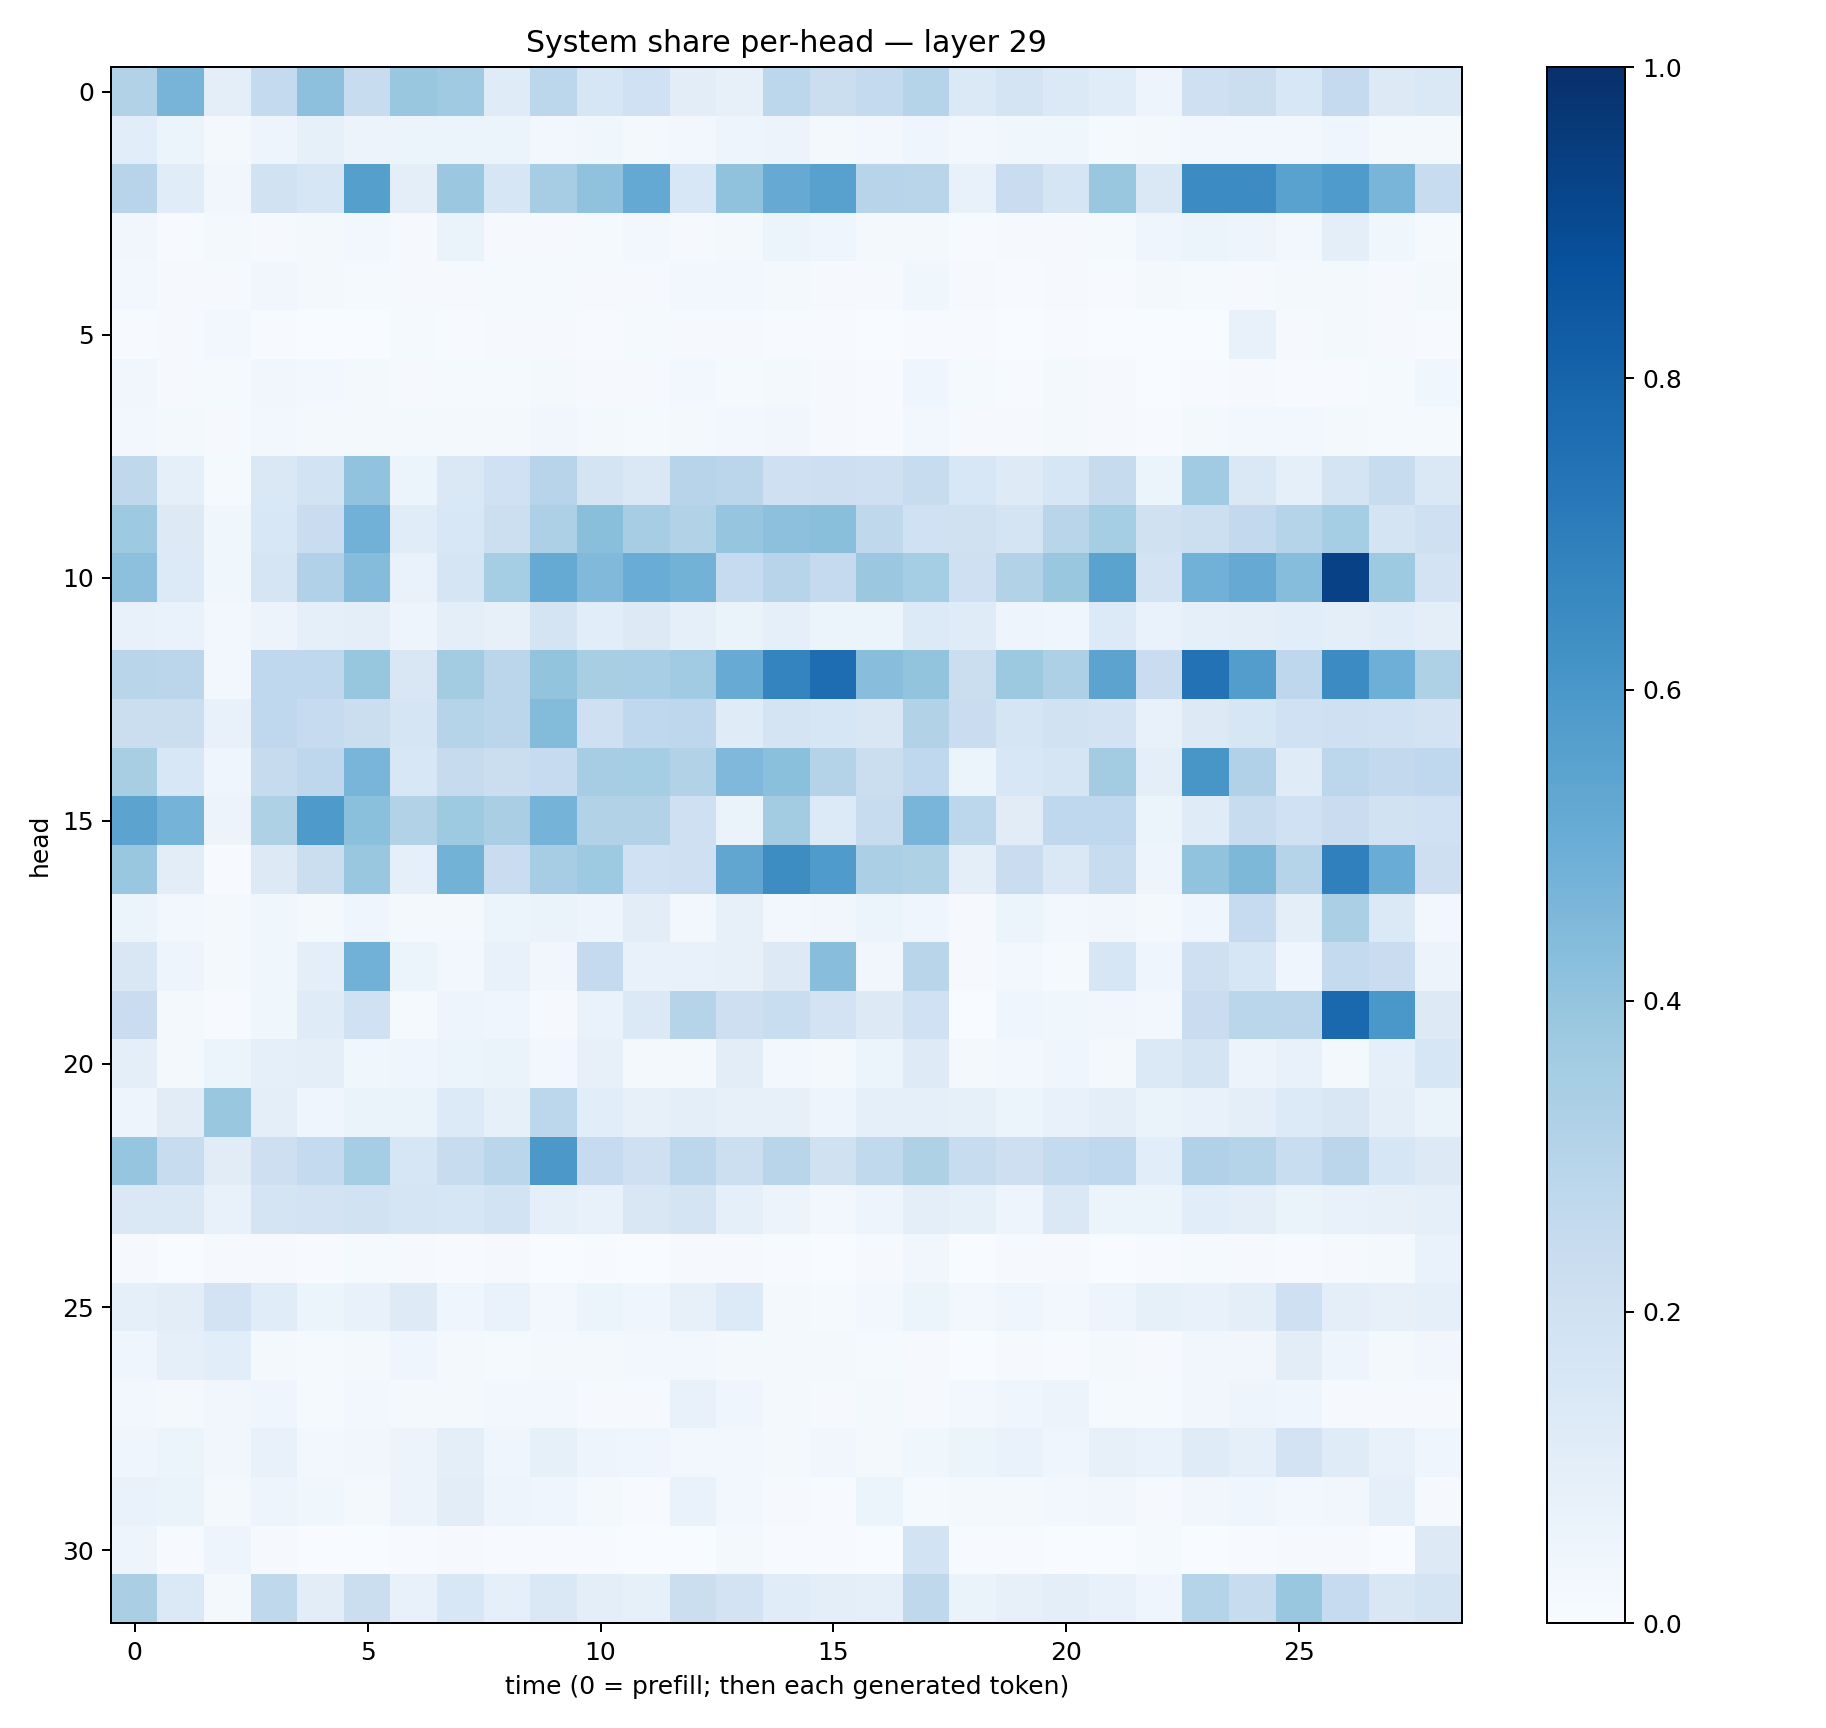

Source data for this figure (header and first rows):
0.3115436, 0.47022712, 0.10058925, 0.25407812, 0.41658196, 0.23737116, 0.38744405, 0.37066957, 0.11944376, 0.27997315, 0.1600479, 0.20034115, 0.10231139, 0.0787644, 0.27827156, 0.22277156, 0.2576932, 0.29729584, 0.13999404, 0.17423731, 0.14020549, 0.11415004, 0.048221704, 0.2077833
0.108, 0.05124, 0.01742, 0.04874, 0.08279, 0.05543, 0.06176, 0.05231, 0.0619, 0.0304, 0.0372, 0.02002, 0.02896, 0.04718, 0.05818, 0.02177, 0.02873, 0.04166, 0.02881, 0.03743, 0.03703, 0.01479, 0.01846, 0.02634
0.294, 0.1157, 0.03461, 0.1876, 0.1628, 0.5656, 0.09438, 0.382, 0.1638, 0.3483, 0.4068, 0.522, 0.155, 0.4095, 0.5117, 0.5575, 0.2968, 0.2928, 0.07656, 0.2274, 0.1681, 0.3838, 0.1469, 0.6465
0.03248, 0.006503, 0.02154, 0.01071, 0.02131, 0.02475, 0.009168, 0.06387, 0.01096, 0.01049, 0.01397, 0.02359, 0.01048, 0.02009, 0.05108, 0.03969, 0.01817, 0.01772, 0.007222, 0.00936, 0.01128, 0.01485, 0.04255, 0.05252
0.02915, 0.00969, 0.0109, 0.03282, 0.01989, 0.01553, 0.009145, 0.009483, 0.01246, 0.01339, 0.01079, 0.01075, 0.02703, 0.02576, 0.01951, 0.01129, 0.008384, 0.03723, 0.01064, 0.005155, 0.01041, 0.007506, 0.0231, 0.01376
0.005514, 0.009604, 0.02594, 0.007737, 0.003399, 0.003854, 0.0148, 0.00574, 0.007863, 0.008686, 0.0054, 0.01228, 0.01073, 0.009591, 0.006062, 0.00509, 0.002219, 0.004342, 0.004296, 0.003837, 0.005076, 0.002521, 0.002364, 0.003514
0.03446, 0.008421, 0.01477, 0.03218, 0.02764, 0.01753, 0.008874, 0.01467, 0.01531, 0.01636, 0.01072, 0.01077, 0.02561, 0.0137, 0.01984, 0.008122, 0.00632, 0.04521, 0.01276, 0.007077, 0.0181, 0.007885, 0.003066, 0.004028
0.02455, 0.01992, 0.01103, 0.02964, 0.01973, 0.01904, 0.01573, 0.01847, 0.01676, 0.03337, 0.01564, 0.01429, 0.01978, 0.0281, 0.03275, 0.01103, 0.00686, 0.02723, 0.01109, 0.008715, 0.01894, 0.009561, 0.006255, 0.01884
0.2705, 0.09308, 0.01318, 0.1461, 0.1851, 0.4047, 0.0605, 0.1443, 0.2003, 0.2932, 0.176, 0.1476, 0.2955, 0.2815, 0.209, 0.2113, 0.207, 0.2406, 0.1556, 0.1229, 0.1617, 0.2456, 0.05298, 0.3644
0.3712, 0.1254, 0.03657, 0.1531, 0.2295, 0.4834, 0.1167, 0.1547, 0.2149, 0.3272, 0.4233, 0.3495, 0.3107, 0.3974, 0.4144, 0.4247, 0.2722, 0.2003, 0.197, 0.1792, 0.2913, 0.3518, 0.1957, 0.2156
0.4162, 0.1333, 0.03752, 0.167, 0.3169, 0.4351, 0.06829, 0.1685, 0.3538, 0.5186, 0.4473, 0.5053, 0.4775, 0.2496, 0.2962, 0.2501, 0.3805, 0.3536, 0.2096, 0.3117, 0.3883, 0.5482, 0.1832, 0.4832
0.07411, 0.06781, 0.02718, 0.05729, 0.0933, 0.09408, 0.0503, 0.09624, 0.08057, 0.1776, 0.1058, 0.1309, 0.08945, 0.06296, 0.08944, 0.05127, 0.06, 0.1347, 0.1184, 0.05004, 0.04003, 0.1335, 0.06934, 0.09058
0.2908, 0.283, 0.03058, 0.2691, 0.2656, 0.392, 0.1499, 0.3566, 0.2814, 0.3993, 0.3435, 0.3453, 0.3638, 0.5107, 0.6737, 0.7636, 0.4269, 0.3989, 0.2251, 0.3771, 0.328, 0.5432, 0.2287, 0.7422
0.2258, 0.2217, 0.07093, 0.2684, 0.2476, 0.2196, 0.1712, 0.298, 0.2849, 0.4388, 0.2054, 0.2659, 0.2736, 0.1184, 0.1754, 0.1613, 0.1519, 0.3097, 0.2291, 0.1648, 0.1898, 0.1806, 0.07403, 0.1262
0.3432, 0.1541, 0.04647, 0.2438, 0.2739, 0.4686, 0.1538, 0.2457, 0.2201, 0.2492, 0.3481, 0.3536, 0.3116, 0.4519, 0.4191, 0.3082, 0.2221, 0.2695, 0.05963, 0.1536, 0.1687, 0.3577, 0.09825, 0.6033
0.5453, 0.4761, 0.05569, 0.3213, 0.5894, 0.4185, 0.3117, 0.3729, 0.3375, 0.473, 0.314, 0.3111, 0.206, 0.0641, 0.3558, 0.1341, 0.235, 0.4674, 0.2776, 0.1125, 0.2669, 0.2658, 0.05177, 0.1181
0.3901, 0.1053, 0.004578, 0.13, 0.2258, 0.3891, 0.09012, 0.4769, 0.2278, 0.3485, 0.3733, 0.2013, 0.2095, 0.5317, 0.643, 0.583, 0.3358, 0.3237, 0.09852, 0.2304, 0.1465, 0.2378, 0.04795, 0.404
0.0612, 0.0269, 0.01956, 0.0374, 0.01886, 0.0411, 0.01674, 0.02143, 0.06213, 0.06498, 0.04807, 0.103, 0.02447, 0.08094, 0.02566, 0.03252, 0.0616, 0.04045, 0.01115, 0.05293, 0.02448, 0.03442, 0.01638, 0.04117
0.1486, 0.0469, 0.02127, 0.03751, 0.1, 0.4837, 0.05174, 0.02682, 0.07032, 0.03338, 0.2532, 0.07704, 0.07152, 0.08061, 0.1294, 0.4275, 0.03313, 0.2893, 0.009354, 0.02414, 0.01296, 0.1627, 0.0421, 0.2075
0.2273, 0.01708, 0.005072, 0.03901, 0.1189, 0.2002, 0.0151, 0.05076, 0.04452, 0.01143, 0.06971, 0.1387, 0.2994, 0.2116, 0.2309, 0.1807, 0.1317, 0.2021, 0.003713, 0.04641, 0.03793, 0.03227, 0.02918, 0.2292
0.0969, 0.02177, 0.06099, 0.0862, 0.09947, 0.03643, 0.04584, 0.05325, 0.06273, 0.02348, 0.08044, 0.01642, 0.01581, 0.1045, 0.02655, 0.01809, 0.06089, 0.1247, 0.023, 0.02892, 0.04498, 0.02132, 0.1397, 0.1775
0.04987, 0.1106, 0.3862, 0.09676, 0.04459, 0.06278, 0.06625, 0.1345, 0.08583, 0.2794, 0.1078, 0.08091, 0.1008, 0.08184, 0.07941, 0.05016, 0.08757, 0.08642, 0.0851, 0.0592, 0.07101, 0.09688, 0.06354, 0.07397
0.397, 0.2395, 0.11, 0.2125, 0.2561, 0.3547, 0.1567, 0.2417, 0.2873, 0.5959, 0.2461, 0.2033, 0.2812, 0.2175, 0.2913, 0.1956, 0.2649, 0.3217, 0.2362, 0.2118, 0.2555, 0.269, 0.1057, 0.3175
0.1446, 0.146, 0.07215, 0.179, 0.1822, 0.1922, 0.1668, 0.1632, 0.1839, 0.08652, 0.07518, 0.1516, 0.1786, 0.09154, 0.05694, 0.02983, 0.04908, 0.101, 0.08296, 0.04855, 0.1455, 0.05354, 0.05168, 0.1083
0.009011, 0.003269, 0.01092, 0.01096, 0.004447, 0.01193, 0.01164, 0.005394, 0.00808, 0.002257, 0.00433, 0.002196, 0.01157, 0.009854, 0.005484, 0.002869, 0.01113, 0.03458, 0.003718, 0.007819, 0.01083, 0.002155, 0.003965, 0.01376
0.09003, 0.1034, 0.181, 0.1142, 0.05261, 0.07535, 0.1234, 0.04039, 0.07009, 0.02749, 0.05346, 0.04564, 0.0801, 0.1341, 0.02042, 0.01182, 0.02895, 0.05359, 0.02548, 0.04178, 0.03084, 0.04946, 0.08313, 0.07482
0.04322, 0.08997, 0.1093, 0.02242, 0.01172, 0.02067, 0.04017, 0.02033, 0.01417, 0.01876, 0.01621, 0.02418, 0.02465, 0.02188, 0.01625, 0.01801, 0.01239, 0.009687, 0.002815, 0.009622, 0.004845, 0.0222, 0.01083, 0.0327
0.02695, 0.02111, 0.03267, 0.04209, 0.01488, 0.0288, 0.02026, 0.01745, 0.02867, 0.02378, 0.01165, 0.01125, 0.07419, 0.04325, 0.01914, 0.009994, 0.01589, 0.01134, 0.02721, 0.04543, 0.05681, 0.01239, 0.01182, 0.03135
0.0404, 0.05379, 0.03301, 0.07137, 0.0302, 0.03297, 0.05793, 0.1003, 0.04262, 0.08281, 0.04731, 0.04349, 0.02941, 0.02889, 0.01646, 0.03458, 0.01687, 0.03765, 0.05206, 0.06743, 0.04107, 0.07832, 0.06792, 0.1182
0.06814, 0.06386, 0.02295, 0.04996, 0.0353, 0.01937, 0.0585, 0.1041, 0.04747, 0.04656, 0.01588, 0.006404, 0.07014, 0.02948, 0.01017, 0.006439, 0.06001, 0.01392, 0.02128, 0.01789, 0.03101, 0.03459, 0.009738, 0.0333
0.0489, 0.006188, 0.05013, 0.008975, 0.002282, 0.002697, 0.004871, 0.008923, 0.004033, 0.004418, 0.005844, 0.003568, 0.002327, 0.01799, 0.00555, 0.006163, 0.002022, 0.1838, 0.004902, 0.005748, 0.002976, 0.003613, 0.0136, 0.002638
0.3365, 0.1403, 0.0192, 0.2707, 0.105, 0.2191, 0.0722, 0.1542, 0.08888, 0.1464, 0.09672, 0.08327, 0.2246, 0.1829, 0.1137, 0.09691, 0.09106, 0.2731, 0.06558, 0.07994, 0.101, 0.07687, 0.04032, 0.2978
